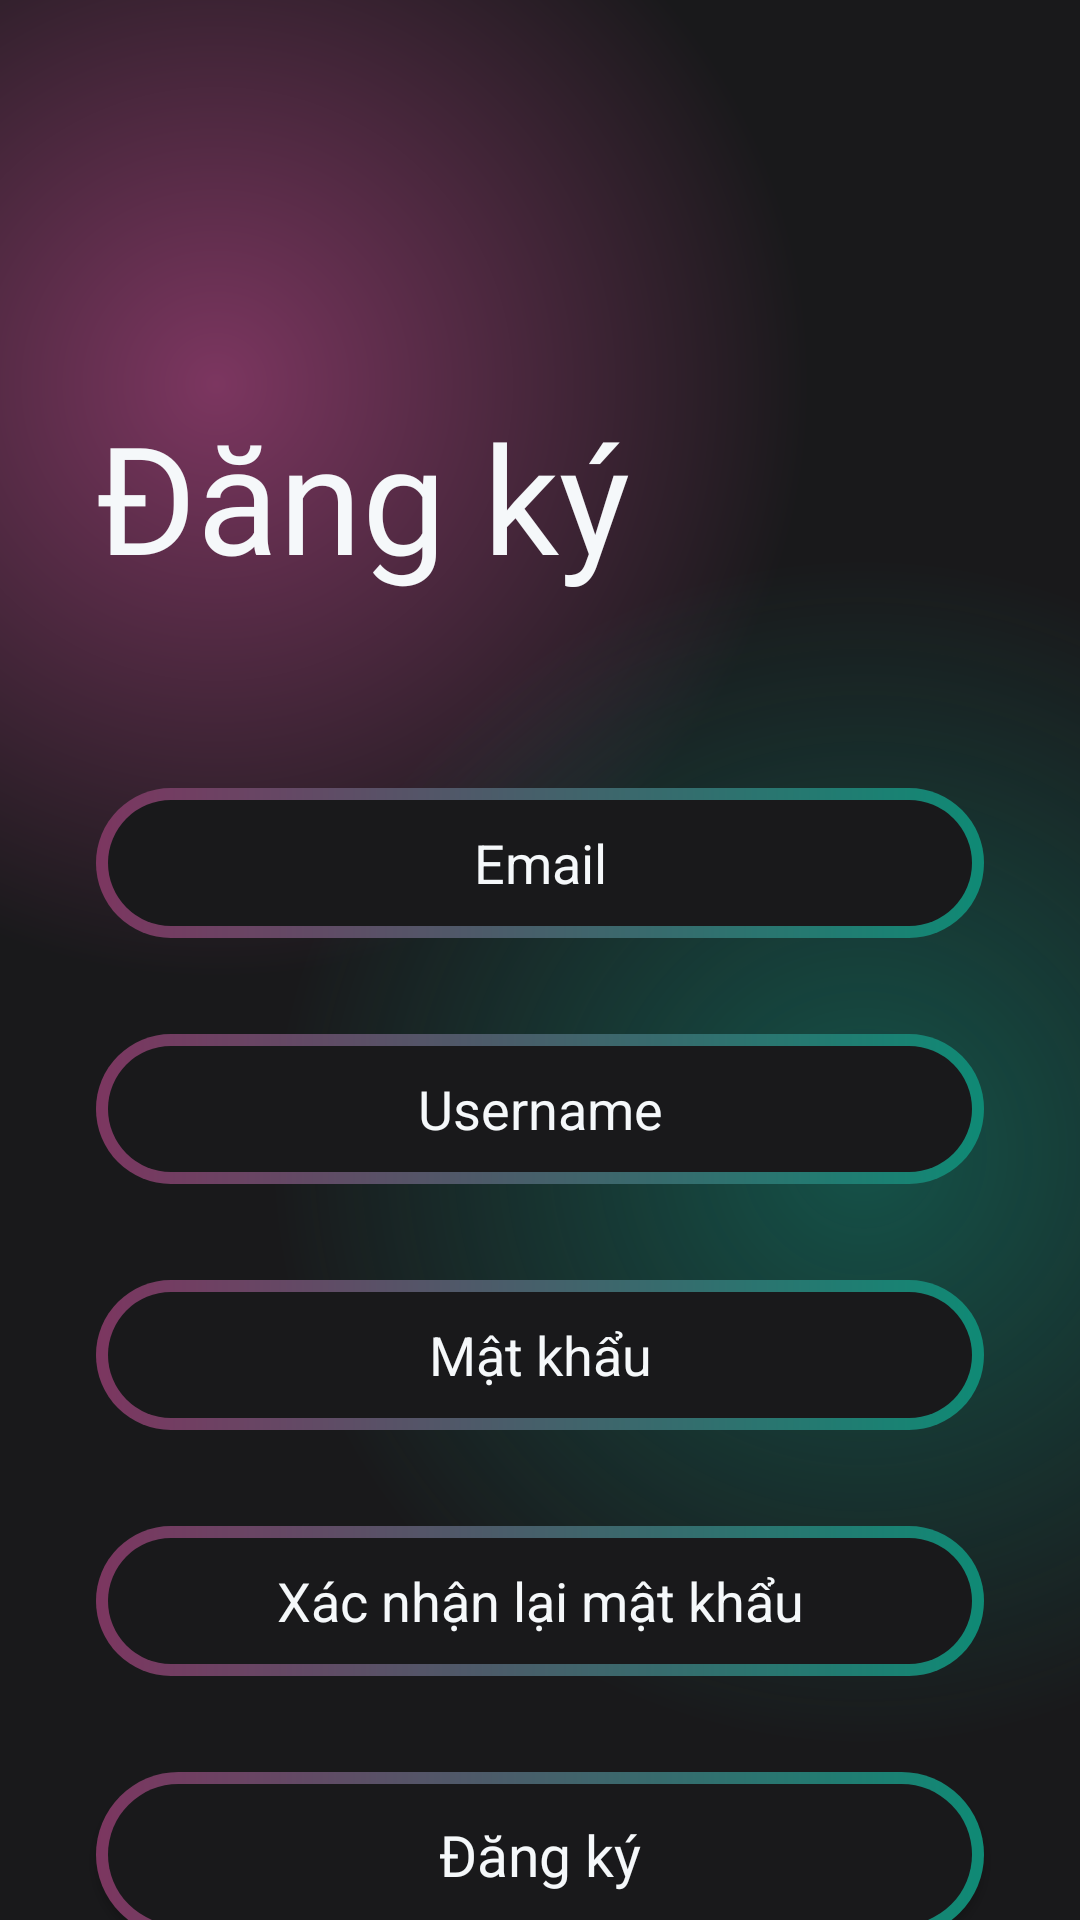

Reconstruct the res/layout file that produces this screen, plus the resources it refers to.
<!-- AndroidManifest.xml: application theme Theme.Moviesapp -->
<!-- res/layout/fragment_register.xml -->
<?xml version="1.0" encoding="utf-8"?>
<androidx.constraintlayout.widget.ConstraintLayout xmlns:android="http://schemas.android.com/apk/res/android"
    xmlns:app="http://schemas.android.com/apk/res-auto"
    xmlns:tools="http://schemas.android.com/tools"
    android:layout_width="match_parent"
    android:layout_height="match_parent"
    android:background="@drawable/bg_color_gradient">

    <TextView
        android:id="@+id/tv_register"
        android:layout_width="0dp"
        android:layout_height="wrap_content"
        android:layout_marginStart="32dp"
        android:layout_marginTop="132dp"
        android:layout_marginEnd="32dp"
        android:fontFamily="@font/poppins_thin"
        android:text="@string/tv_register"
        android:textColor="@color/g_white"
        android:textSize="50sp"
        app:layout_constraintEnd_toEndOf="parent"
        app:layout_constraintHorizontal_bias="0.192"
        app:layout_constraintStart_toStartOf="parent"
        app:layout_constraintTop_toTopOf="parent" />

    <EditText
        android:id="@+id/edEmail"
        android:layout_width="match_parent"
        android:layout_height="50dp"
        android:layout_marginStart="32dp"
        android:layout_marginTop="64dp"
        android:layout_marginEnd="32dp"
        android:background="@drawable/bg_intro_btn"
        android:hint="@string/tv_email"
        android:paddingEnd="15dp"
        android:paddingStart="15dp"
        android:singleLine="true"
        android:maxLines="1"
        android:scrollHorizontally="false"
        android:textAlignment="center"
        android:textColor="@color/g_white"
        android:textColorHint="@color/g_white"
        app:layout_constraintEnd_toEndOf="parent"
        app:layout_constraintHorizontal_bias="0.0"
        app:layout_constraintStart_toStartOf="parent"
        app:layout_constraintTop_toBottomOf="@id/tv_register" />

    <EditText
        android:id="@+id/edUserName"
        android:layout_width="match_parent"
        android:layout_height="50dp"
        android:layout_marginStart="32dp"
        android:layout_marginTop="32dp"
        android:layout_marginEnd="32dp"
        android:background="@drawable/bg_intro_btn"
        android:hint="@string/tv_username"
        android:paddingEnd="15dp"
        android:singleLine="true"
        android:maxLines="1"
        android:paddingStart="15dp"
        android:scrollHorizontally="false"
        android:textAlignment="center"
        android:textColor="@color/g_white"
        android:textColorHint="@color/g_white"
        app:layout_constraintEnd_toEndOf="parent"
        app:layout_constraintHorizontal_bias="0.0"
        app:layout_constraintStart_toStartOf="parent"
        app:layout_constraintTop_toBottomOf="@id/edEmail" />

    <EditText
        android:id="@+id/edPassword"
        android:layout_width="match_parent"
        android:layout_height="50dp"
        android:layout_marginStart="32dp"
        android:layout_marginTop="32dp"
        android:layout_marginEnd="32dp"
        android:background="@drawable/bg_intro_btn"
        android:hint="@string/tv_password"
        android:paddingStart="15dp"
        android:singleLine="true"
        android:maxLines="1"
        android:inputType="textPassword"
        android:paddingEnd="15dp"
        android:scrollHorizontally="false"
        android:textAlignment="center"
        android:textColor="@color/g_white"
        android:textColorHint="@color/g_white"
        app:layout_constraintEnd_toEndOf="parent"
        app:layout_constraintHorizontal_bias="0.0"
        app:layout_constraintStart_toStartOf="parent"
        app:layout_constraintTop_toBottomOf="@id/edUserName" />

    <EditText
        android:id="@+id/edConfirmPassword"
        android:layout_width="match_parent"
        android:layout_height="50dp"
        android:layout_marginStart="32dp"
        android:layout_marginTop="32dp"
        android:hint="@string/tv_confirm_password"
        android:paddingEnd="15dp"
        android:paddingStart="15dp"
        android:scrollHorizontally="false"
        android:textAlignment="center"
        android:singleLine="true"
        android:maxLines="1"
        android:inputType="textPassword"
        android:layout_marginEnd="32dp"
        android:background="@drawable/bg_intro_btn"
        android:textColor="@color/g_white"
        android:textColorHint="@color/g_white"
        app:layout_constraintEnd_toEndOf="parent"
        app:layout_constraintStart_toStartOf="parent"
        app:layout_constraintTop_toBottomOf="@id/edPassword" />

    <androidx.appcompat.widget.AppCompatButton
        android:id="@+id/btnRegister"
        android:layout_width="match_parent"
        android:layout_height="55dp"
        android:layout_marginStart="32dp"
        android:layout_marginEnd="32dp"
        android:background="@drawable/bg_intro_btn"
        android:fontFamily="@font/poppins_thin"
        android:layout_marginTop="32dp"
        android:text="@string/tv_register"
        android:textAllCaps="false"
        android:textColor="@color/g_white"
        android:textSize="19sp"
        app:layout_constraintEnd_toEndOf="parent"
        app:layout_constraintStart_toStartOf="parent"
        app:layout_constraintTop_toBottomOf="@+id/edConfirmPassword" />

    <TextView
        android:id="@+id/tvLogin"
        android:layout_width="0dp"
        android:layout_height="wrap_content"
        android:layout_marginStart="32dp"
        android:layout_marginTop="16dp"
        android:layout_marginEnd="32dp"
        android:text="@string/tv_do_you_have_an_account"
        android:textAlignment="center"
        android:textColor="@color/g_white"
        android:textSize="16sp"
        app:layout_constraintEnd_toEndOf="parent"
        app:layout_constraintStart_toStartOf="parent"
        app:layout_constraintTop_toBottomOf="@+id/btnRegister" />

</androidx.constraintlayout.widget.ConstraintLayout>
<!-- resources referenced by this layout -->
<resources>
  <color name="g_white">#F5F8FA</color>
  <!-- drawable bg_color_gradient (drawable) -->
  <?xml version="1.0" encoding="utf-8"?>
  <layer-list xmlns:android="http://schemas.android.com/apk/res/android">
      <item>
          <shape>
              <gradient android:startColor="#7c3660"
                  android:centerColor="#19191b"
                  android:endColor="#19191b"
                  android:type="radial"
                  android:gradientRadius="110%p"
                  android:centerX="0.2"
                  android:centerY="0.2"/>
          </shape>
      </item>
      <item>
          <shape>
              <gradient android:startColor="#800f8a75"
                  android:centerColor="@android:color/transparent"
                  android:endColor="@android:color/transparent"
                  android:gradientRadius="110%p"
                  android:centerY="0.6"
                  android:centerX="0.8"
                  android:type="radial"/>
          </shape>
      </item>
  </layer-list>
  <!-- drawable bg_intro_btn (drawable) -->
  <?xml version="1.0" encoding="utf-8"?>
  <layer-list xmlns:android="http://schemas.android.com/apk/res/android">
      <item>
          <shape android:shape="rectangle">
              <corners android:radius="50dp" />
              <gradient
                  android:angle="360"
                  android:endColor="#0f8a75" android:startColor="#7c3660"
                  android:type="linear" />
              <size
                  android:width="2dp"
                  android:height="24dp" />
          </shape>
      </item>
      <item android:top="4dp" android:bottom="4dp" android:left="4dp" android:right="4dp">
          <shape android:shape="rectangle">
              <corners android:radius="50dp"/>
              <solid android:color="#19191b"/>
          </shape>
          a
      </item>
  </layer-list>
  <string name="tv_confirm_password">Xác nhận lại mật khẩu</string>
  <string name="tv_do_you_have_an_account">Đã có tài khoản? Đăng nhập</string>
  <string name="tv_email">Email</string>
  <string name="tv_password">Mật khẩu</string>
  <string name="tv_register">Đăng ký</string>
  <string name="tv_username">Username</string>
  <style name="Theme.Moviesapp" parent="Base.Theme.Moviesapp" />
  <style name="Base.Theme.Moviesapp" parent="Theme.MaterialComponents.Light.NoActionBar">
          <item name="colorPrimary">@color/purple_500</item>
          <item name="colorPrimaryVariant">@color/background</item>
          <item name="colorOnPrimary">@color/white</item>
          
          <item name="colorSecondary">@color/teal_200</item>
          <item name="colorSecondaryVariant">@color/teal_700</item>
          <item name="colorOnSecondary">@color/black</item>
          
          <item name="android:statusBarColor">?attr/colorPrimaryVariant</item>
      </style>
  <color name="purple_500">#FF6200EE</color>
  <color name="background">#201F27</color>
  <color name="white">#FFFFFFFF</color>
  <color name="teal_200">#FF03DAC5</color>
  <color name="teal_700">#FF018786</color>
  <color name="black">#FF000000</color>
</resources>
